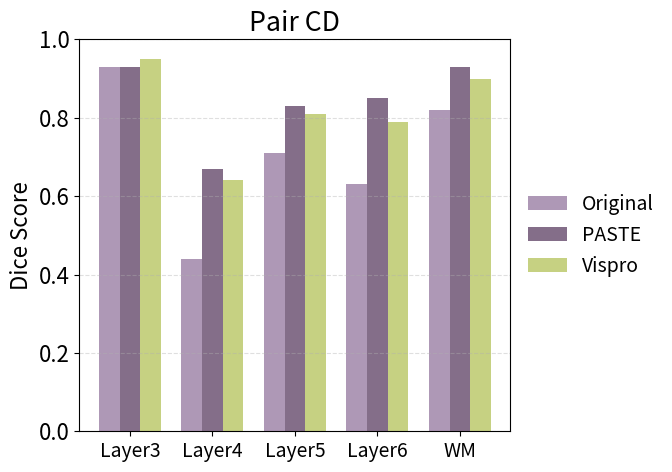

Write Python code to recreate this figure.
import matplotlib.pyplot as plt
import numpy as np
# palette = {
#     'Original': '#cccccc',
#     'PASTE': '#8da0cb',
#     'Vispro': '#fc8d62'
# }

# # Data
# layers = ['Layer3', 'Layer4', 'Layer5', 'Layer6', 'WM']
# original = [0.78, 0.00, 0.39, 0.58, 0.60]
# paste =    [0.89, 0.51, 0.78, 0.87, 0.89]
# vispro =   [0.90, 0.61, 0.86, 0.88, 0.89]
#
# # X locations
# x = np.arange(len(layers))
# bar_width = 0.25
# base = ['#c6d182','#e0c7e3','#eae0e9','#ae98b6','#846e89']
# # Custom colors (replace with your preferred palette if available)
# palette = {
#     'Original': base[3],
#     'PASTE': base[4],
#     'Vispro': base[0]
# }
#
# # Create plot
#
# plt.rcParams.update({'font.size': 16})
# fig, ax = plt.subplots(figsize=(7, 5))
# ax.bar(x - bar_width, original, width=bar_width, label='Original', color=palette['Original'])
# ax.bar(x,             paste,    width=bar_width, label='PASTE',    color=palette['PASTE'])
# ax.bar(x + bar_width, vispro,   width=bar_width, label='Vispro',   color=palette['Vispro'])
#
# # Axes & Labels
# ax.set_xticks(x)
# ax.set_xticklabels(layers,fontsize=14)
# ax.set_ylabel('Dice Score')
# ax.set_ylim(0, 1.0)
# ax.set_title('Pair AB')
# ax.legend(frameon=False,fontsize=14,loc='center left', bbox_to_anchor=(1, 0.5))
# ax.grid(axis='y', linestyle='--', alpha=0.4)
# plt.tight_layout()
# plt.savefig('./figures/14.png', dpi=300)
# plt.show()


# Data
layers = ['Layer3', 'Layer4', 'Layer5', 'Layer6', 'WM']
original = [0.93, 0.44, 0.71, 0.63, 0.82]
paste =    [0.93, 0.67, 0.83, 0.85, 0.93]
vispro =   [0.95, 0.64, 0.81, 0.79, 0.90]

# X locations
x = np.arange(len(layers))
bar_width = 0.25
base = ['#c6d182','#e0c7e3','#eae0e9','#ae98b6','#846e89']
# Custom colors (replace with your preferred palette if available)
palette = {
    'Original': base[3],
    'PASTE': base[4],
    'Vispro': base[0]
}

# Create plot

plt.rcParams.update({'font.size': 16})
fig, ax = plt.subplots(figsize=(7, 5))
ax.bar(x - bar_width, original, width=bar_width, label='Original', color=palette['Original'])
ax.bar(x,             paste,    width=bar_width, label='PASTE',    color=palette['PASTE'])
ax.bar(x + bar_width, vispro,   width=bar_width, label='Vispro',   color=palette['Vispro'])

# Axes & Labels
ax.set_xticks(x)
ax.set_xticklabels(layers,fontsize=14)
ax.set_ylabel('Dice Score')
ax.set_ylim(0, 1.0)
ax.set_title('Pair CD')
ax.legend(frameon=False,fontsize=14,loc='center left', bbox_to_anchor=(1, 0.5))
ax.grid(axis='y', linestyle='--', alpha=0.4)
plt.tight_layout()
# plt.savefig('./figures/15.png', dpi=300)
plt.show()